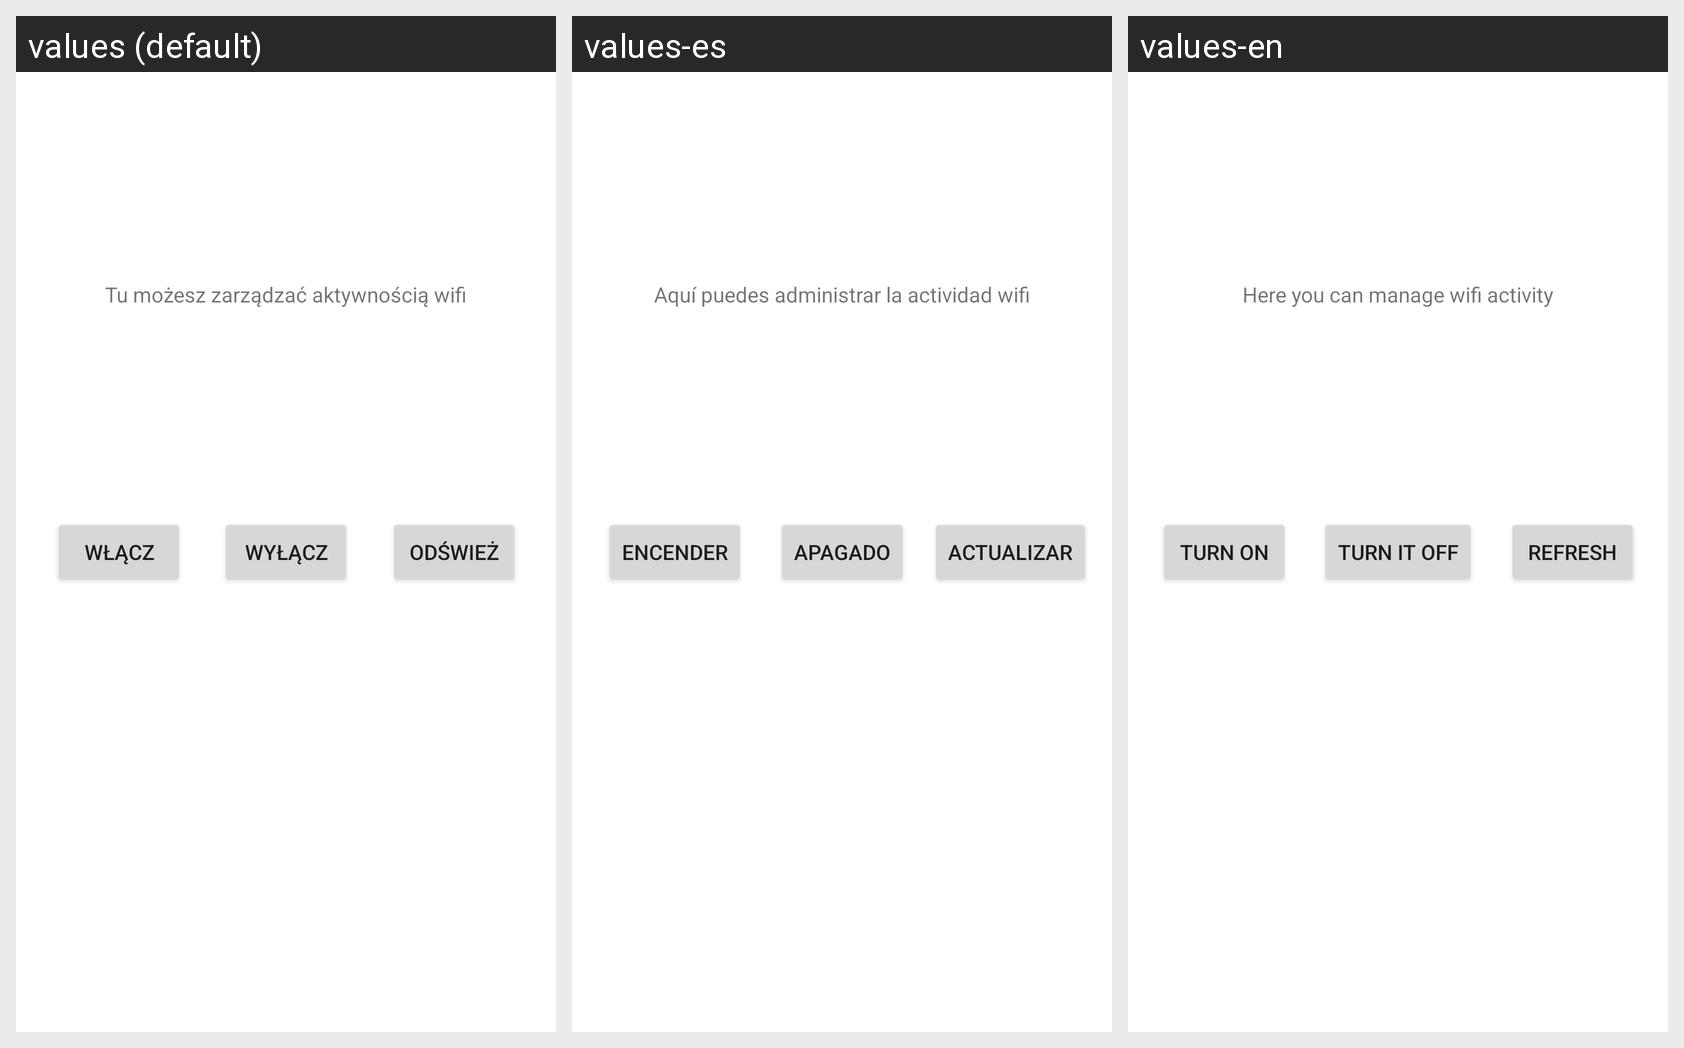

The Android screen above is rendered under several locales of the same app. Produce the string resources it draws, with the default and per-locale values.
Android screen res/layout/internet.xml rendered under 3 locales, left to right: values (default), values-es, values-en. Device: Nexus 5 (rendered at 1080×1920; each locale shown at half size, 540×960, under a caption strip naming it); theme Theme.9.
Strings drawn on this screen, with the default value and each locale's value (text and hints the layout hard-codes, and strings that could not be matched under every locale, appear in the picture but are not listed):

zarzadzaj_internetem
  values: Tu możesz zarządzać aktywnością wifi
  values-es: Aquí puedes administrar la actividad wifi
  values-en: Here you can manage wifi activity

wylacz
  values: Wyłącz
  values-es: Apagado
  values-en: Turn it off

wlacz
  values: Włącz
  values-es: Encender
  values-en: Turn on

odswiez
  values: odśwież
  values-es: actualizar
  values-en: refresh
